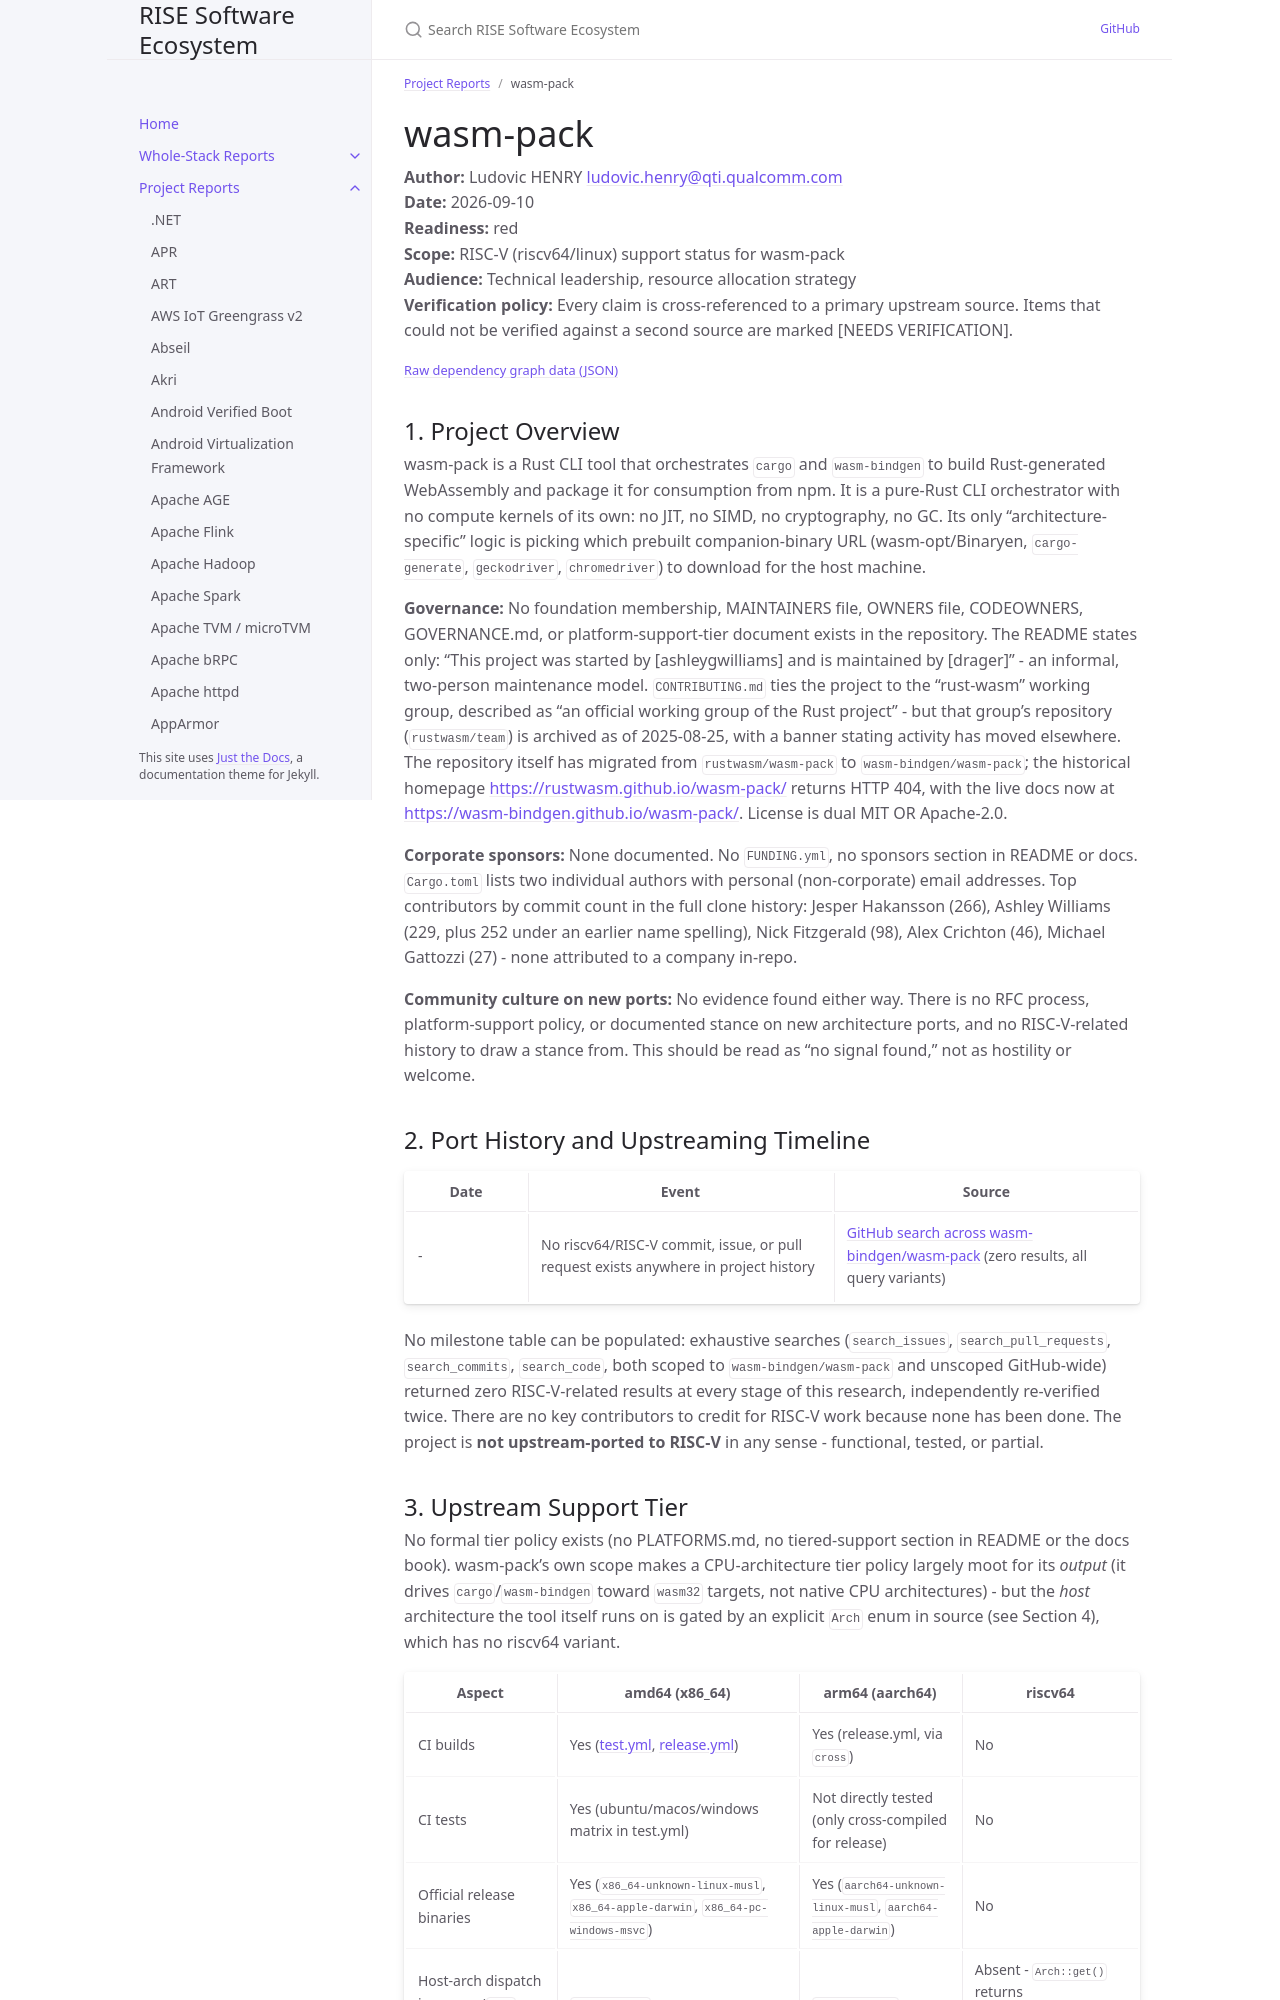

repository: riseproject-dev/sw-ecosystem · page: project-reports/wasm-pack.html · generator: jekyll

---
title: wasm-pack
parent: Project Reports
color: red
dependencies:
  - name: Rust
    relation: build-dependency
    criticality: critical
  - name: cargo
    relation: build-dependency
    criticality: critical
  - name: wasm-bindgen
    relation: runtime-dependency
    criticality: critical
  - name: Binaryen
    relation: runtime-dependency
    criticality: optional
  - name: ureq
    relation: runtime-dependency
    criticality: critical
  - name: binary-install
    relation: build-dependency
    criticality: critical
---

# wasm-pack

**Author:** Ludovic HENRY <ludovic.henry@qti.qualcomm.com><br/>
**Date:** 2026-09-10<br/>
**Readiness:** red<br/>
**Scope:** RISC-V (riscv64/linux) support status for wasm-pack<br/>
**Audience:** Technical leadership, resource allocation strategy<br/>
**Verification policy:** Every claim is cross-referenced to a primary upstream source. Items that could not be verified against a second source are marked [NEEDS VERIFICATION].<br/>

{% include dependency-graph.html slug="dependencies" subset="wasm-pack" %}

## 1. Project Overview

wasm-pack is a Rust CLI tool that orchestrates `cargo` and `wasm-bindgen` to build Rust-generated WebAssembly and package it for consumption from npm. It is a pure-Rust CLI orchestrator with no compute kernels of its own: no JIT, no SIMD, no cryptography, no GC. Its only "architecture-specific" logic is picking which prebuilt companion-binary URL (wasm-opt/Binaryen, `cargo-generate`, `geckodriver`, `chromedriver`) to download for the host machine.

**Governance:** No foundation membership, MAINTAINERS file, OWNERS file, CODEOWNERS, GOVERNANCE.md, or platform-support-tier document exists in the repository. The README states only: "This project was started by [ashleygwilliams] and is maintained by [drager]" - an informal, two-person maintenance model. `CONTRIBUTING.md` ties the project to the "rust-wasm" working group, described as "an official working group of the Rust project" - but that group's repository (`rustwasm/team`) is archived as of 2025-08-25, with a banner stating activity has moved elsewhere. The repository itself has migrated from `rustwasm/wasm-pack` to `wasm-bindgen/wasm-pack`; the historical homepage [https://rustwasm.github.io/wasm-pack/](https://rustwasm.github.io/wasm-pack/) returns HTTP 404, with the live docs now at [https://wasm-bindgen.github.io/wasm-pack/](https://wasm-bindgen.github.io/wasm-pack/). License is dual MIT OR Apache-2.0.

**Corporate sponsors:** None documented. No `FUNDING.yml`, no sponsors section in README or docs. `Cargo.toml` lists two individual authors with personal (non-corporate) email addresses. Top contributors by commit count in the full clone history: Jesper Hakansson (266), Ashley Williams (229, plus 252 under an earlier name spelling), Nick Fitzgerald (98), Alex Crichton (46), Michael Gattozzi (27) - none attributed to a company in-repo.

**Community culture on new ports:** No evidence found either way. There is no RFC process, platform-support policy, or documented stance on new architecture ports, and no RISC-V-related history to draw a stance from. This should be read as "no signal found," not as hostility or welcome.

## 2. Port History and Upstreaming Timeline

| Date | Event | Source |
|---|---|---|
| - | No riscv64/RISC-V commit, issue, or pull request exists anywhere in project history | [GitHub search across wasm-bindgen/wasm-pack](https://github.com/wasm-bindgen/wasm-pack) (zero results, all query variants) |

No milestone table can be populated: exhaustive searches (`search_issues`, `search_pull_requests`, `search_commits`, `search_code`, both scoped to `wasm-bindgen/wasm-pack` and unscoped GitHub-wide) returned zero RISC-V-related results at every stage of this research, independently re-verified twice. There are no key contributors to credit for RISC-V work because none has been done. The project is **not upstream-ported to RISC-V** in any sense - functional, tested, or partial.
